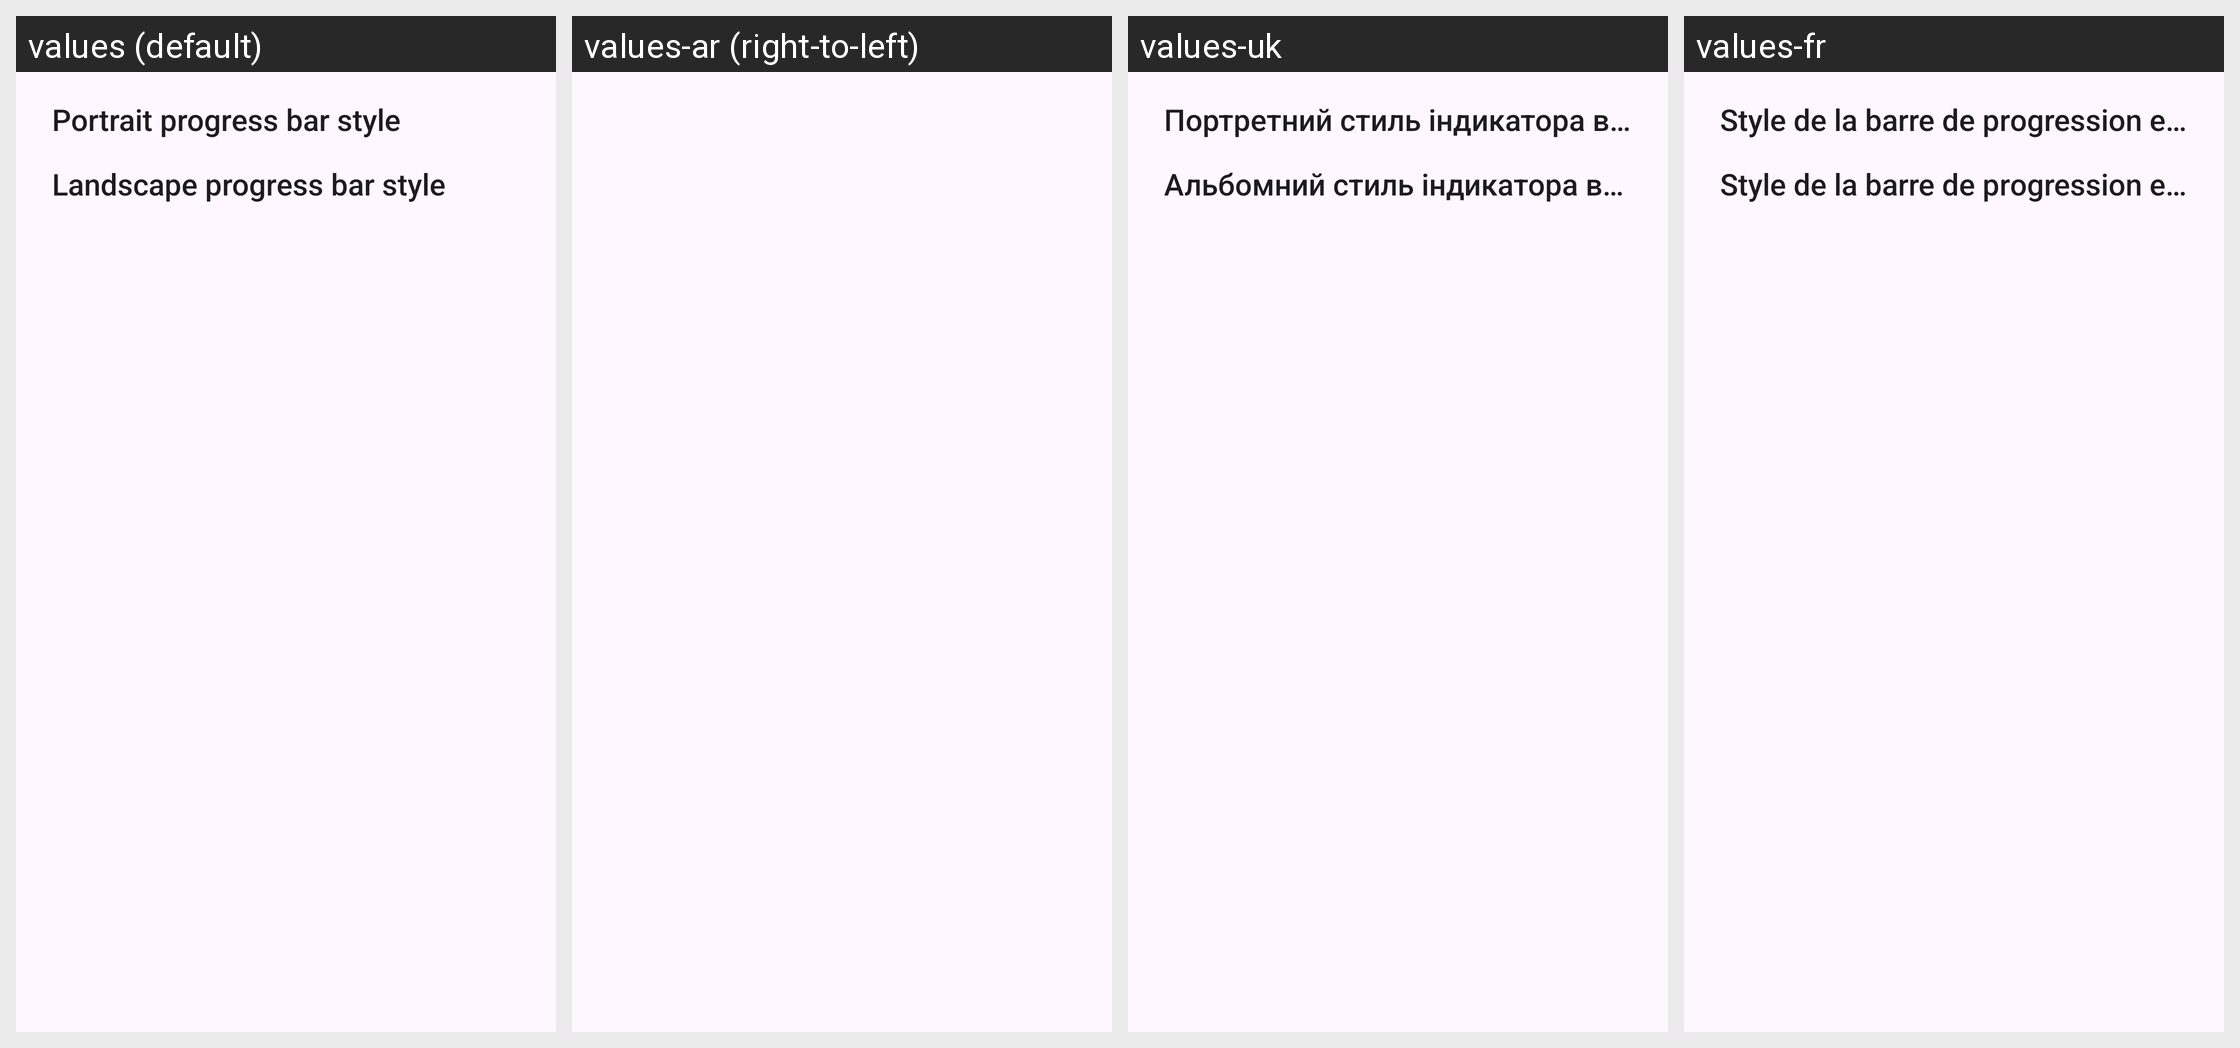

Locale-by-locale string values for the Android screen shown in this grid:
Android screen res/layout/advanced_style_dialog.xml rendered under 4 locales, left to right: values (default), values-ar (right-to-left), values-uk, values-fr. Device: Nexus 5 (rendered at 1080×1920; each locale shown at half size, 540×960, under a caption strip naming it); theme Theme.NotiProgressBar.
Other locales in the repository, not shown: values-ar-rSA, values-bg, values-cs, values-de, values-es, values-es-rMX, values-hu, values-in, values-it, values-iw, values-ja, values-ka, values-ml, values-nb-rNO, values-pl, values-pt-rPT, values-ro, values-ru, values-sk, values-sl, values-ta, values-tr, values-vi, values-zh-rCN, values-zh-rTW.
Strings drawn on this screen, with the default value and each locale's value (text and hints the layout hard-codes appear in the picture but are not listed):

prefsProgressBarStylePortraitTitle
  values: Portrait progress bar style
  values-ar: نمط شريط التقدم العمودي
  values-uk: Портретний стиль індикатора виконання
  values-fr: Style de la barre de progression en mode portrait

prefsProgressBarStyleLandscapeTitle
  values: Landscape progress bar style
  values-ar: نمط شريط التقدم الأفقي
  values-uk: Альбомний стиль індикатора виконання
  values-fr: Style de la barre de progression en mode paysage
